Run: headless pygame with SDL's dummy video driver; simulated clock (each Clock.tick advances the game by its frame time, no real sleeping); random seed 0; keys injected as events and as key.get_pressed() state; no mouse input.
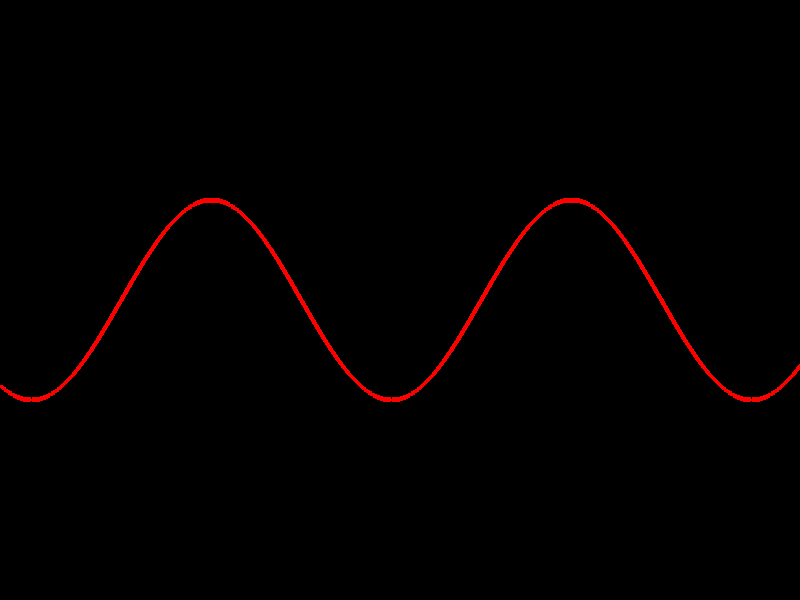
Frame 1 of 4 · flips 1–60 · no input
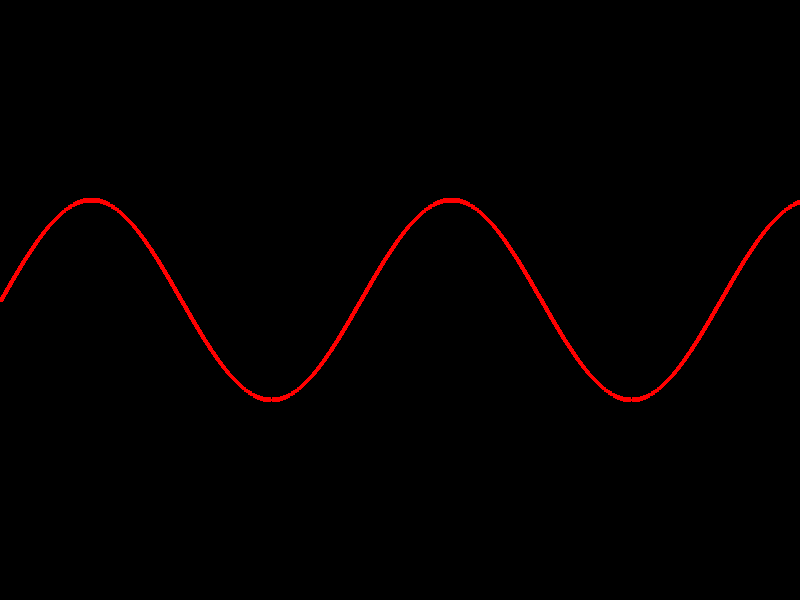
Frame 2 of 4 · flips 61–180 · tapped SPACE, RETURN · held RIGHT (→), D
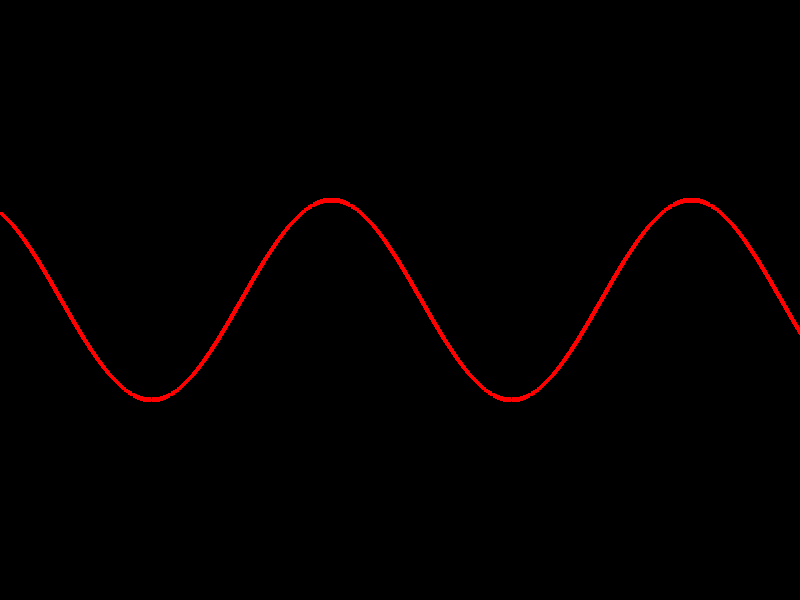
Frame 3 of 4 · flips 181–300 · held DOWN (↓), S
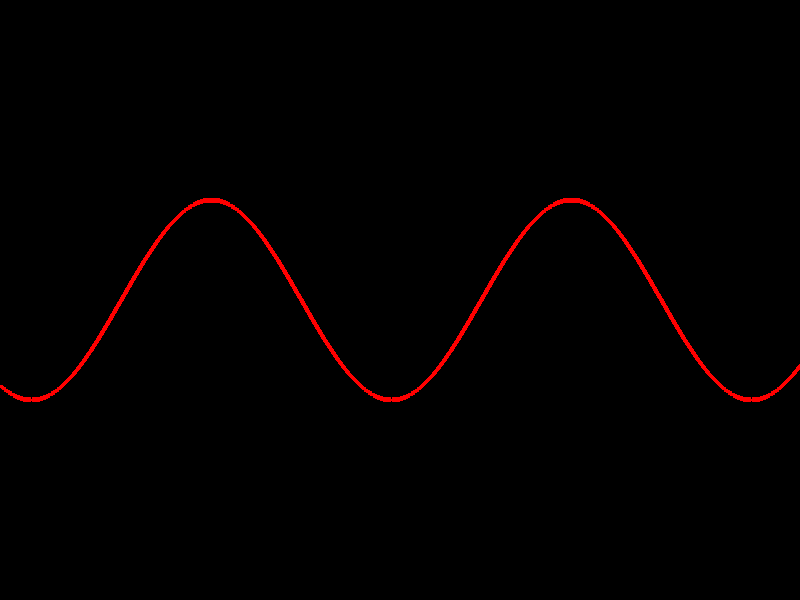
Frame 4 of 4 · flips 301–420 · held LEFT (←), A, UP (↑), W

The pygame program that drew these frames:

import sys
import math
import pygame

pygame.init()

display = pygame.display.set_mode((800, 600))

clock = pygame.time.Clock()
t = 0
while True:
    display.fill((0, 0, 0))
    points = []
    for x in range(-10,display.get_width()+10):
        #change the function used
        func = math.sin
        point = [x,func(math.radians(x+t))*display.get_height()/6+display.get_height()/2]
        points.append(point)
        #the line below is for drawing the points as circles
        #pygame.draw.circle(display, (255,0,0),point,2)
    #the line below is for drawing the points as a line note: the tan funcioned cant be mapped using a line since it extends to infinity
    pygame.draw.lines(display, (255,0,0),0,points,5)
    
    #controls the speed
    t += 1
    #add a line to the middle of the graph
    #pygame.draw.line(display, (255,255,255),(0, display.get_height()/2),(display.get_width(), display.get_height()/2),2)
    for event in pygame.event.get():
        if event.type == pygame.QUIT:
            pygame.quit()
            sys.exit()
    
    pygame.display.flip()    
    clock.tick(60)
    
